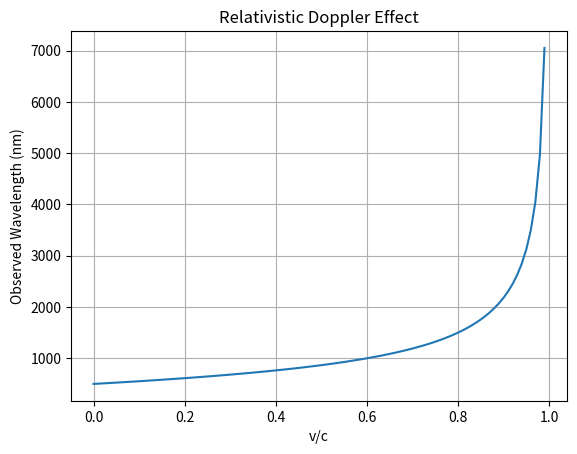

The script that saved this image:
%matplotlib inline
import numpy as np
import matplotlib.pyplot as plt

def doppler():
    v = np.linspace(0, 0.99, 100) * 3e8
    lam0 = 500e-9
    c = 3e8
    lam_obs = lam0 * np.sqrt((1+v/c)/(1-v/c))
    plt.plot(v/c, lam_obs*1e9)
    plt.title("Relativistic Doppler Effect")
    plt.xlabel('v/c')
    plt.ylabel('Observed Wavelength (nm)')
    plt.grid()
    plt.show()

if __name__ == '__main__': 
    doppler()
